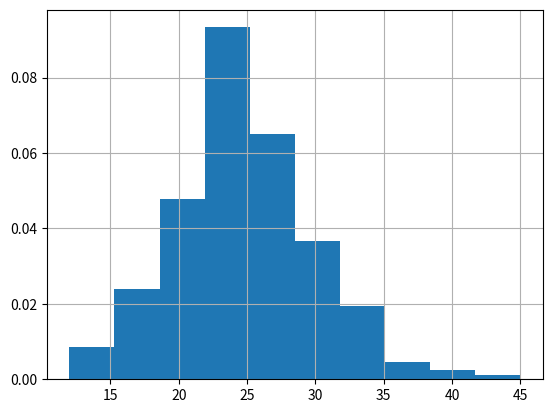

Python code for this plot:
import numpy as numpy 
import csv
import matplotlib.pyplot as plt
List=numpy.random.poisson(25,1000)
plot=plt.hist(List,10,density=True)
plt.grid(axis='x',alpha=1)
plt.grid(axis='y',alpha=1)
plt.show()
with open('points.csv', 'w') as csvfile:
	fieldnames=['points']
	writer = csv.DictWriter(csvfile, fieldnames=fieldnames)
	writer.writeheader()
	for i in List:
		writer.writerow({'points': i})
